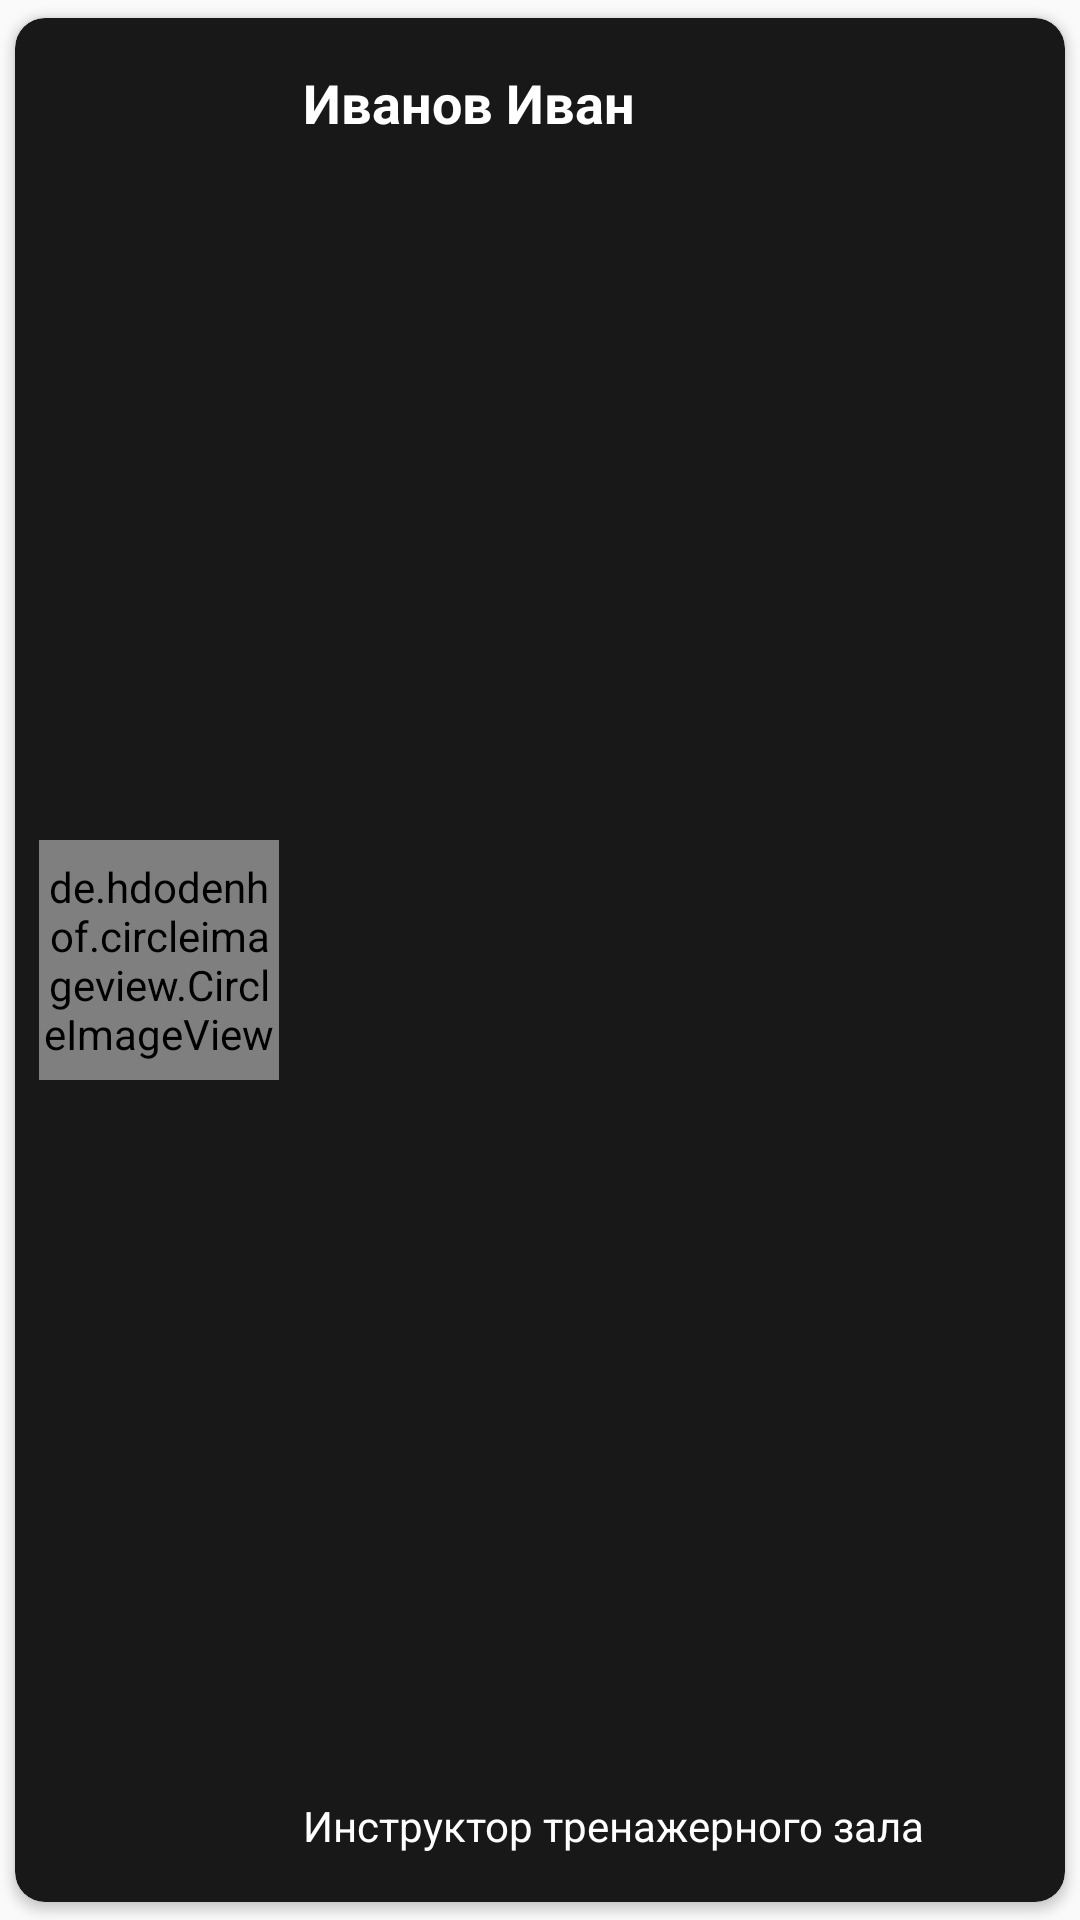

This screen was rendered from an Android layout file. Write that file and the resources it references.
<!-- AndroidManifest.xml: application theme Theme.MyGym -->
<!-- res/layout/coach_item.xml -->
<?xml version="1.0" encoding="utf-8"?>
<androidx.cardview.widget.CardView
    xmlns:android="http://schemas.android.com/apk/res/android"
    xmlns:app="http://schemas.android.com/apk/res-auto"
    xmlns:tools="http://schemas.android.com/tools"
    android:layout_width="match_parent"
    android:layout_height="100dp"
    android:background="@color/main_medium_dark"
    android:backgroundTint="@color/main_deep_dark"
    android:elevation="10dp"
    app:cardCornerRadius="10dp"
    app:cardUseCompatPadding="true">

    <androidx.constraintlayout.widget.ConstraintLayout
        android:layout_width="match_parent"
        android:layout_height="match_parent">

        <TextView
            android:id="@+id/coachPost"
            android:layout_width="wrap_content"
            android:layout_height="wrap_content"
            android:layout_marginBottom="16dp"
            android:text="Инструктор тренажерного зала"
            android:textColor="@color/white"
            app:layout_constraintBottom_toBottomOf="parent"
            app:layout_constraintStart_toStartOf="@+id/coachFio" />

        <TextView
            android:id="@+id/coachFio"
            android:layout_width="wrap_content"
            android:layout_height="wrap_content"
            android:layout_marginStart="8dp"
            android:layout_marginTop="16dp"
            android:text="Иванов Иван"
            android:textColor="@color/white"
            android:textSize="18sp"
            android:textStyle="bold"
            app:layout_constraintStart_toEndOf="@+id/coachAvatar"
            app:layout_constraintTop_toTopOf="parent" />

        <de.hdodenhof.circleimageview.CircleImageView
            android:id="@+id/coachAvatar"
            app:civ_border_width="1dp"
            app:civ_border_color="@color/white"
            android:layout_width="80dp"
            android:layout_height="80dp"
            android:layout_marginStart="8dp"
            android:src="@drawable/ic_baseline_person_24"
            app:layout_constraintBottom_toBottomOf="parent"
            app:layout_constraintStart_toStartOf="parent"
            app:layout_constraintTop_toTopOf="parent" />

    </androidx.constraintlayout.widget.ConstraintLayout>

</androidx.cardview.widget.CardView>
<!-- resources referenced by this layout -->
<resources>
  <color name="main_deep_dark">#191818</color>
  <color name="main_medium_dark">#201F1F</color>
  <color name="white">#FFFFFFFF</color>
  <style name="Theme.MyGym" parent="Theme.AppCompat.Light.NoActionBar">
          
          <item name="colorPrimary">@color/main_deep_dark</item>
          <item name="colorPrimaryVariant">@color/black</item>
          <item name="colorOnPrimary">@color/white</item>
          
          <item name="colorSecondary">@color/teal_200</item>
          <item name="colorSecondaryVariant">@color/teal_700</item>
          <item name="colorOnSecondary">@color/black</item>
          
          <item name="android:statusBarColor" tools:targetApi="l">?attr/colorPrimaryVariant</item>
          
      </style>
  <color name="black">#FF000000</color>
  <color name="teal_200">#FF03DAC5</color>
  <color name="teal_700">#FF018786</color>
</resources>
